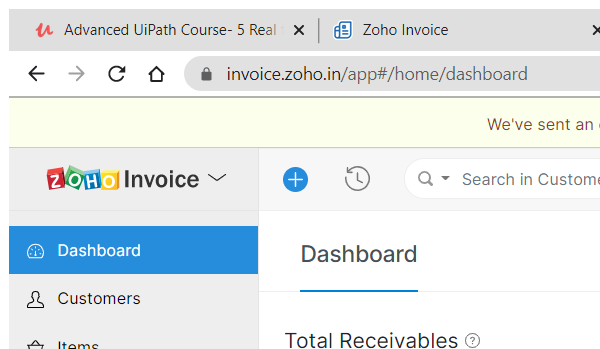
Task: Zoho Invoice Customer Create
Workflow: CloseAllApplications

Step 1: Attach Browser 'chrome.exe Dashboard' in window '*Zoho Invoice' (chrome.exe)

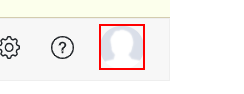
Step 2: click on the image

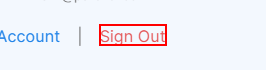
Step 3: click on the link 'Sign Out'
